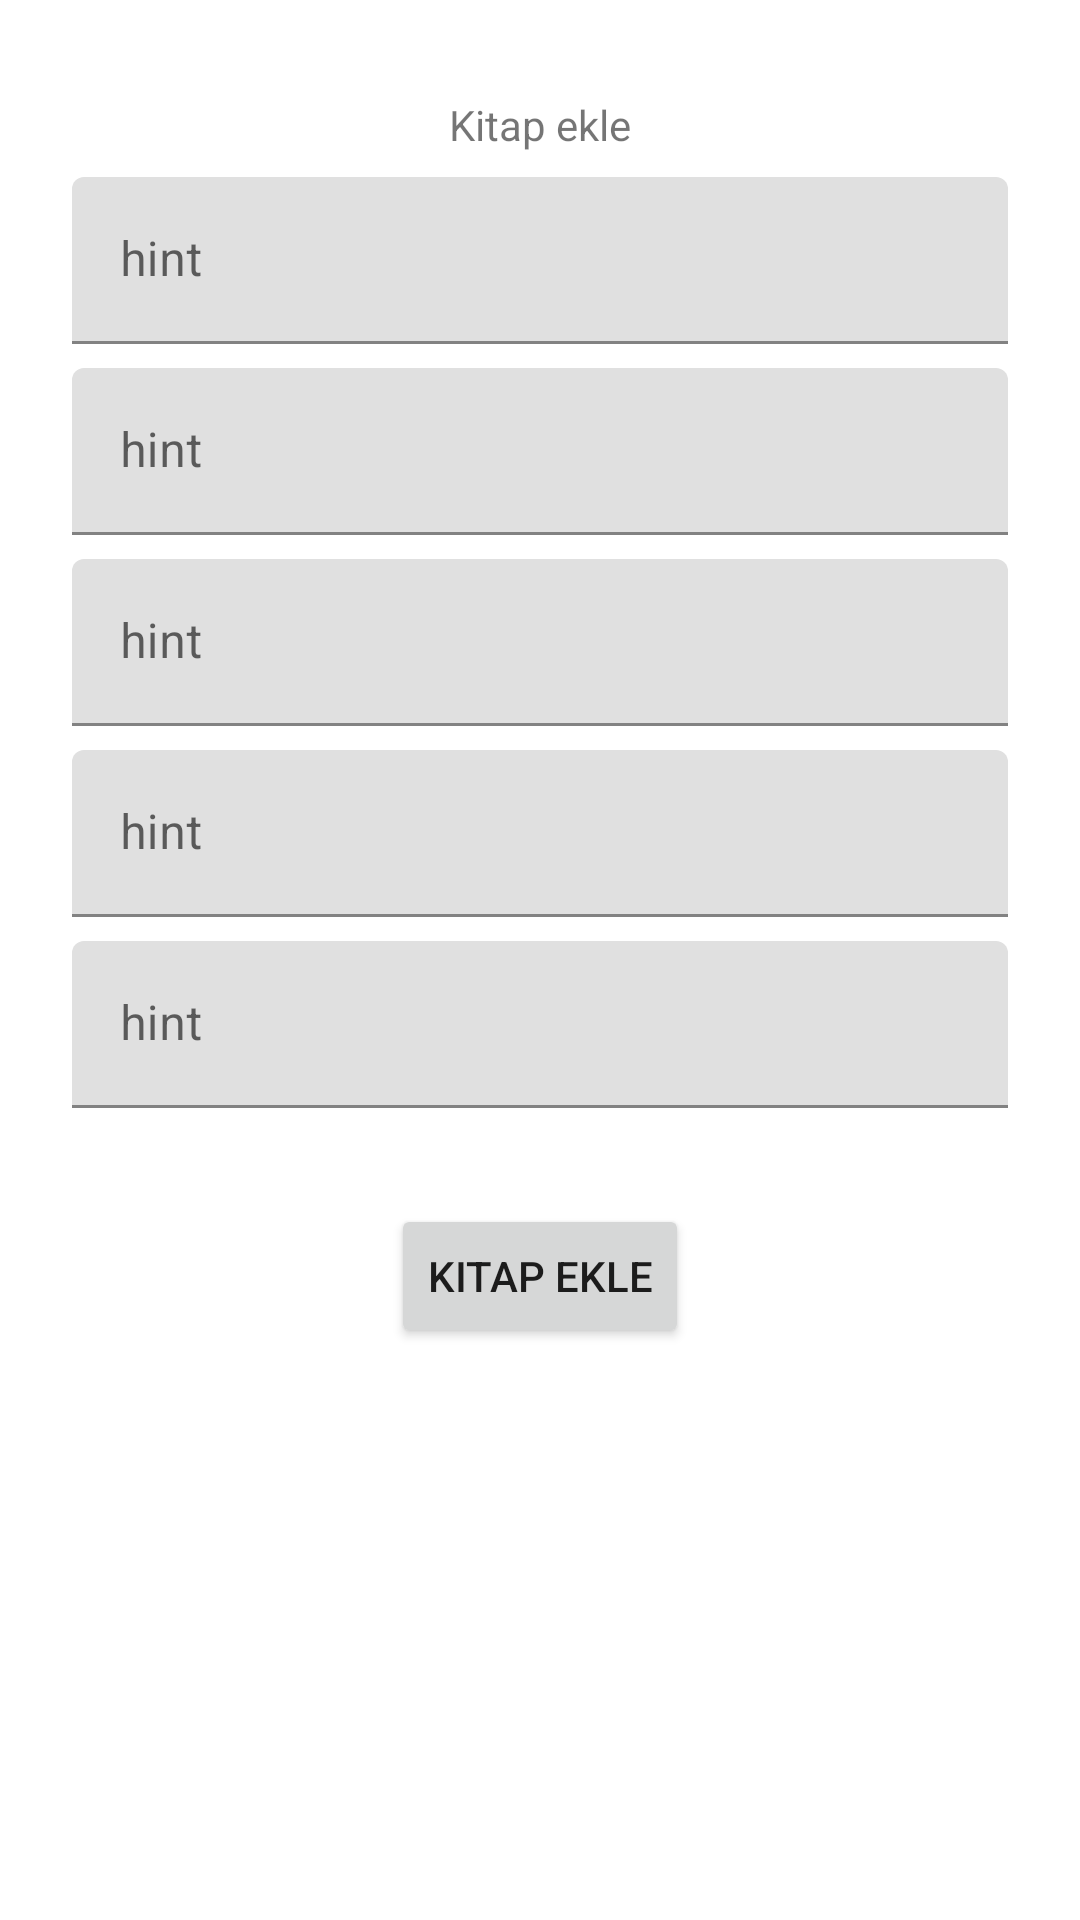

Write the Android layout XML for this screen, with the resource values it uses.
<!-- AndroidManifest.xml: application theme Theme.Sharebook -->
<!-- res/layout/fragment_book_share.xml -->
<?xml version="1.0" encoding="utf-8"?>
<layout
    xmlns:android="http://schemas.android.com/apk/res/android"
    xmlns:app="http://schemas.android.com/apk/res-auto"
    xmlns:tools="http://schemas.android.com/tools">

    <data>
        <variable
            name="shareBook"
            type="com.example.sharebook.fragment.BookShareFragment"/>
    </data>

    <androidx.constraintlayout.widget.ConstraintLayout

        android:layout_width="match_parent"
        android:layout_height="match_parent"
        tools:context=".fragment.BookShareFragment">

        <ScrollView
            android:layout_width="match_parent"
            android:layout_height="match_parent"
            app:layout_constraintBottom_toBottomOf="parent"
            app:layout_constraintEnd_toEndOf="parent"
            app:layout_constraintHorizontal_bias="0.0"
            app:layout_constraintStart_toStartOf="parent"
            app:layout_constraintTop_toTopOf="parent"
            app:layout_constraintVertical_bias="0.0">

            <androidx.constraintlayout.widget.ConstraintLayout
                android:layout_width="match_parent"
                android:layout_height="match_parent">

                <TextView
                    android:id="@+id/textView4"
                    android:layout_width="wrap_content"
                    android:layout_height="wrap_content"
                    android:layout_marginTop="32dp"
                    android:text="Kitap ekle"
                    app:layout_constraintEnd_toEndOf="parent"
                    app:layout_constraintHorizontal_bias="0.5"
                    app:layout_constraintStart_toStartOf="parent"
                    app:layout_constraintTop_toTopOf="parent" />

                <com.google.android.material.textfield.TextInputLayout
                    android:id="@+id/add_satici"
                    android:layout_width="0dp"
                    android:layout_height="wrap_content"
                    android:layout_marginStart="24dp"
                    android:layout_marginTop="8dp"
                    android:layout_marginEnd="24dp"
                    app:layout_constraintBottom_toTopOf="@+id/add_urun_adi"
                    app:layout_constraintEnd_toEndOf="parent"
                    app:layout_constraintStart_toStartOf="parent"
                    app:layout_constraintTop_toBottomOf="@+id/textView4">

                    <com.google.android.material.textfield.TextInputEditText
                        android:id="@+id/saticiEdit"
                        android:layout_width="match_parent"
                        android:layout_height="wrap_content"
                        android:hint="hint" />
                </com.google.android.material.textfield.TextInputLayout>

                <com.google.android.material.textfield.TextInputLayout
                    android:id="@+id/add_urun_adi"
                    android:layout_width="0dp"
                    android:layout_height="wrap_content"
                    android:layout_marginStart="24dp"
                    android:layout_marginTop="8dp"
                    android:layout_marginEnd="24dp"
                    app:layout_constraintEnd_toEndOf="parent"
                    app:layout_constraintHorizontal_bias="0.5"
                    app:layout_constraintStart_toStartOf="parent"
                    app:layout_constraintTop_toBottomOf="@+id/add_satici">

                    <com.google.android.material.textfield.TextInputEditText
                        android:id="@+id/urunAdiEdit"
                        android:layout_width="match_parent"
                        android:layout_height="wrap_content"
                        android:hint="hint" />
                </com.google.android.material.textfield.TextInputLayout>

                <com.google.android.material.textfield.TextInputLayout
                    android:id="@+id/add_urun_fiyat"
                    android:layout_width="0dp"
                    android:layout_height="wrap_content"
                    android:layout_marginStart="24dp"
                    android:layout_marginTop="8dp"
                    android:layout_marginEnd="24dp"
                    app:layout_constraintEnd_toEndOf="parent"
                    app:layout_constraintHorizontal_bias="0.5"
                    app:layout_constraintStart_toStartOf="parent"
                    app:layout_constraintTop_toBottomOf="@+id/add_urun_adi">

                    <com.google.android.material.textfield.TextInputEditText
                        android:id="@+id/urunFiyatEdit"
                        android:layout_width="match_parent"
                        android:layout_height="wrap_content"
                        android:hint="hint" />
                </com.google.android.material.textfield.TextInputLayout>

                <com.google.android.material.textfield.TextInputLayout
                    android:id="@+id/add_urun_aciklama"
                    android:layout_width="0dp"
                    android:layout_height="wrap_content"
                    android:layout_marginStart="24dp"
                    android:layout_marginTop="8dp"
                    android:layout_marginEnd="24dp"
                    app:layout_constraintEnd_toEndOf="parent"
                    app:layout_constraintStart_toStartOf="parent"
                    app:layout_constraintTop_toBottomOf="@+id/add_urun_fiyat">

                    <com.google.android.material.textfield.TextInputEditText
                        android:id="@+id/urunAciklamaEdit"
                        android:layout_width="match_parent"
                        android:layout_height="wrap_content"
                        android:hint="hint" />
                </com.google.android.material.textfield.TextInputLayout>

                <com.google.android.material.textfield.TextInputLayout
                    android:id="@+id/add_urun_url"
                    android:layout_width="0dp"
                    android:layout_height="wrap_content"
                    android:layout_marginStart="24dp"
                    android:layout_marginTop="8dp"
                    android:layout_marginEnd="24dp"
                    app:layout_constraintEnd_toEndOf="parent"
                    app:layout_constraintStart_toStartOf="parent"
                    app:layout_constraintTop_toBottomOf="@+id/add_urun_aciklama">

                    <com.google.android.material.textfield.TextInputEditText
                        android:id="@+id/urunUrlEdit"
                        android:layout_width="match_parent"
                        android:layout_height="wrap_content"
                        android:hint="hint" />
                </com.google.android.material.textfield.TextInputLayout>

                <Button
                    android:id="@+id/buttonEkle"
                    android:layout_width="wrap_content"
                    android:layout_height="wrap_content"
                    android:layout_marginTop="32dp"
                    android:onClick="@{()-> shareBook.buttonkitapEkle(saticiEdit.getText().toString(),urunAdiEdit.getText().toString(),urunFiyatEdit.getText().toString(),urunAciklamaEdit.getText().toString(),urunUrlEdit.getText().toString())}"
                    android:text="kitap ekle"
                    app:layout_constraintEnd_toEndOf="parent"
                    app:layout_constraintHorizontal_bias="0.5"
                    app:layout_constraintStart_toStartOf="parent"
                    app:layout_constraintTop_toBottomOf="@+id/add_urun_url" />

            </androidx.constraintlayout.widget.ConstraintLayout>

        </ScrollView>


    </androidx.constraintlayout.widget.ConstraintLayout>
</layout>
<!-- resources referenced by this layout -->
<resources>
  <style name="Theme.Sharebook" parent="Theme.MaterialComponents.DayNight.DarkActionBar">
          
          <item name="colorPrimary">@color/orange</item>
          <item name="colorPrimaryVariant">@color/light_orange</item>
          <item name="colorOnPrimary">@color/white</item>
          
          <item name="colorSecondary">@color/teal_200</item>
          <item name="colorSecondaryVariant">@color/teal_700</item>
          <item name="colorOnSecondary">@color/black</item>
          <item name="windowActionBar">false</item>
          <item name="windowNoTitle">true</item>
  
  
          
          <item name="android:statusBarColor" tools:targetApi="l">?attr/colorPrimaryVariant</item>
          
      </style>
  <color name="orange">#ffbb22</color>
  <color name="light_orange"> #FFC14D</color>
  <color name="white">#FFFFFFFF</color>
  <color name="teal_200">#FF03DAC5</color>
  <color name="teal_700">#FF018786</color>
  <color name="black">#FF000000</color>
</resources>
